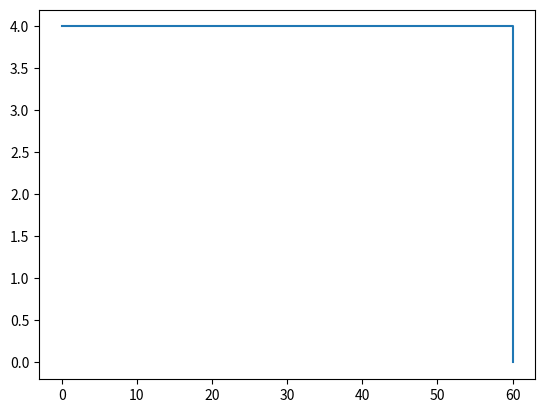

Here is the Python script that generated this plot:
"""
Simulation of demographic development in Banished

author: Gerrit Nowald
"""

import random
# import numpy as np
import matplotlib.pyplot as plt

#------------------------------------------------------------------------------
# parameters

parameters = dict(
    Years         = 60 ,
    InitialAdults = 4  ,
    InitialAge    = 20 ,
    AgingPerYear  = 1  ,
    DyingAge      = 80 ,
    InitialHouses = 2
    )

#------------------------------------------------------------------------------
# classes

class human():
    def __init__(self, age=0, female=None):
        self.age    = age
        self.female = female
        if female == None:
            if random.randint(0,1) == 0:
                self.female = True
            else:
                self.female = False
        self.house = None

class home():
    def __init__(self, capacity = 5):
        self.capacity = capacity
        self.inhabitants = set()

#------------------------------------------------------------------------------
# functions

def getStatistics(population):
    statistics = dict(
        size       = len(population) ,
        femaleList = [ citizen.female for citizen in population ] ,
        ageList    = [ citizen.age    for citizen in population ] ,
    )
    if statistics['size'] > 0:
        statistics['femaleRatio'] = sum(statistics['femaleList'])/statistics['size']
        statistics['ageAverage']  = sum(statistics['ageList'])/len(statistics['ageList'])
    else:
        statistics['femaleRatio'] = 0
        statistics['ageAverage']  = None
    return statistics

def createPopulation(parameters):
    population = set()
    for citizenNumber in range(parameters['InitialAdults']):
        if citizenNumber % 2 == 0:
            female = True
        else:
            female = False
        population.add( human(age = parameters['InitialAge'], female = female) )
        # population.add( human(age = parameters['InitialAge'] + random.randint(0,10), female = female) )
    return population

def createHouses(parameters):
    houses = set()
    for houseNumber in range(parameters['InitialHouses']):
        houses.add( home() )
    return houses

def findEmptyHouses(houses):
    emptyHouses = set()
    for house in houses:
        if len(house.inhabitants) == 0:
            emptyHouses.add(house)
    return emptyHouses

def findHomeless(population):
    homeless = set()
    for citizen in population:
        if citizen.house == None:
            homeless.add(citizen)
    return homeless

#------------------------------------------------------------------------------
# initialisation

population = createPopulation(parameters)
houses     = createHouses(parameters)

#------------------------------------------------------------------------------
# simulation

statistics = [getStatistics(population)]

for year in range(1, parameters['Years']+1):
    
    # aging & dying
    dying = set()
    for citizen in population:
        citizen.age += parameters['AgingPerYear']
        if citizen.age >= parameters['DyingAge']:
            dying.add(citizen)
    population -= dying
    
    statistics.append(getStatistics(population))



emptyHouses = findEmptyHouses(houses)
homeless    = findHomeless(population)

#------------------------------------------------------------------------------
# plot

plt.step(range(len(statistics)), 
          [statistic['size'] for statistic in statistics], where='post')